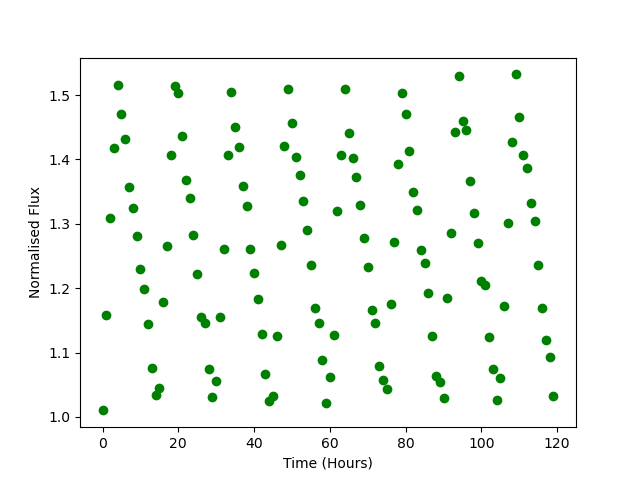

The file beside this chart, header and first rows:
Time, Flux
0.0, 1.01
1.0, 1.158
2.0, 1.309
3.0, 1.418
4.0, 1.516
5.0, 1.471
6.0, 1.431
7.0, 1.357
8.0, 1.325
9.0, 1.28
10.0, 1.23
11.0, 1.199
12.0, 1.144
13.0, 1.077
14.0, 1.034
15.0, 1.045
16.0, 1.179
17.0, 1.266
18.0, 1.407
19.0, 1.514
20.0, 1.504
21.0, 1.436
22.0, 1.369
23.0, 1.34
24.0, 1.282
25.0, 1.222
26.0, 1.155
27.0, 1.147
28.0, 1.074
29.0, 1.031
30.0, 1.056
31.0, 1.155
32.0, 1.261
33.0, 1.408
34.0, 1.504
35.0, 1.451
36.0, 1.419
37.0, 1.359
38.0, 1.327
39.0, 1.26
40.0, 1.223
41.0, 1.184
42.0, 1.129
43.0, 1.066
44.0, 1.025
45.0, 1.033
46.0, 1.125
47.0, 1.267
48.0, 1.42
49.0, 1.51
50.0, 1.456
51.0, 1.403
52.0, 1.376
53.0, 1.335
54.0, 1.29
55.0, 1.237
56.0, 1.169
57.0, 1.145
58.0, 1.088
59.0, 1.022
... 60 more rows
